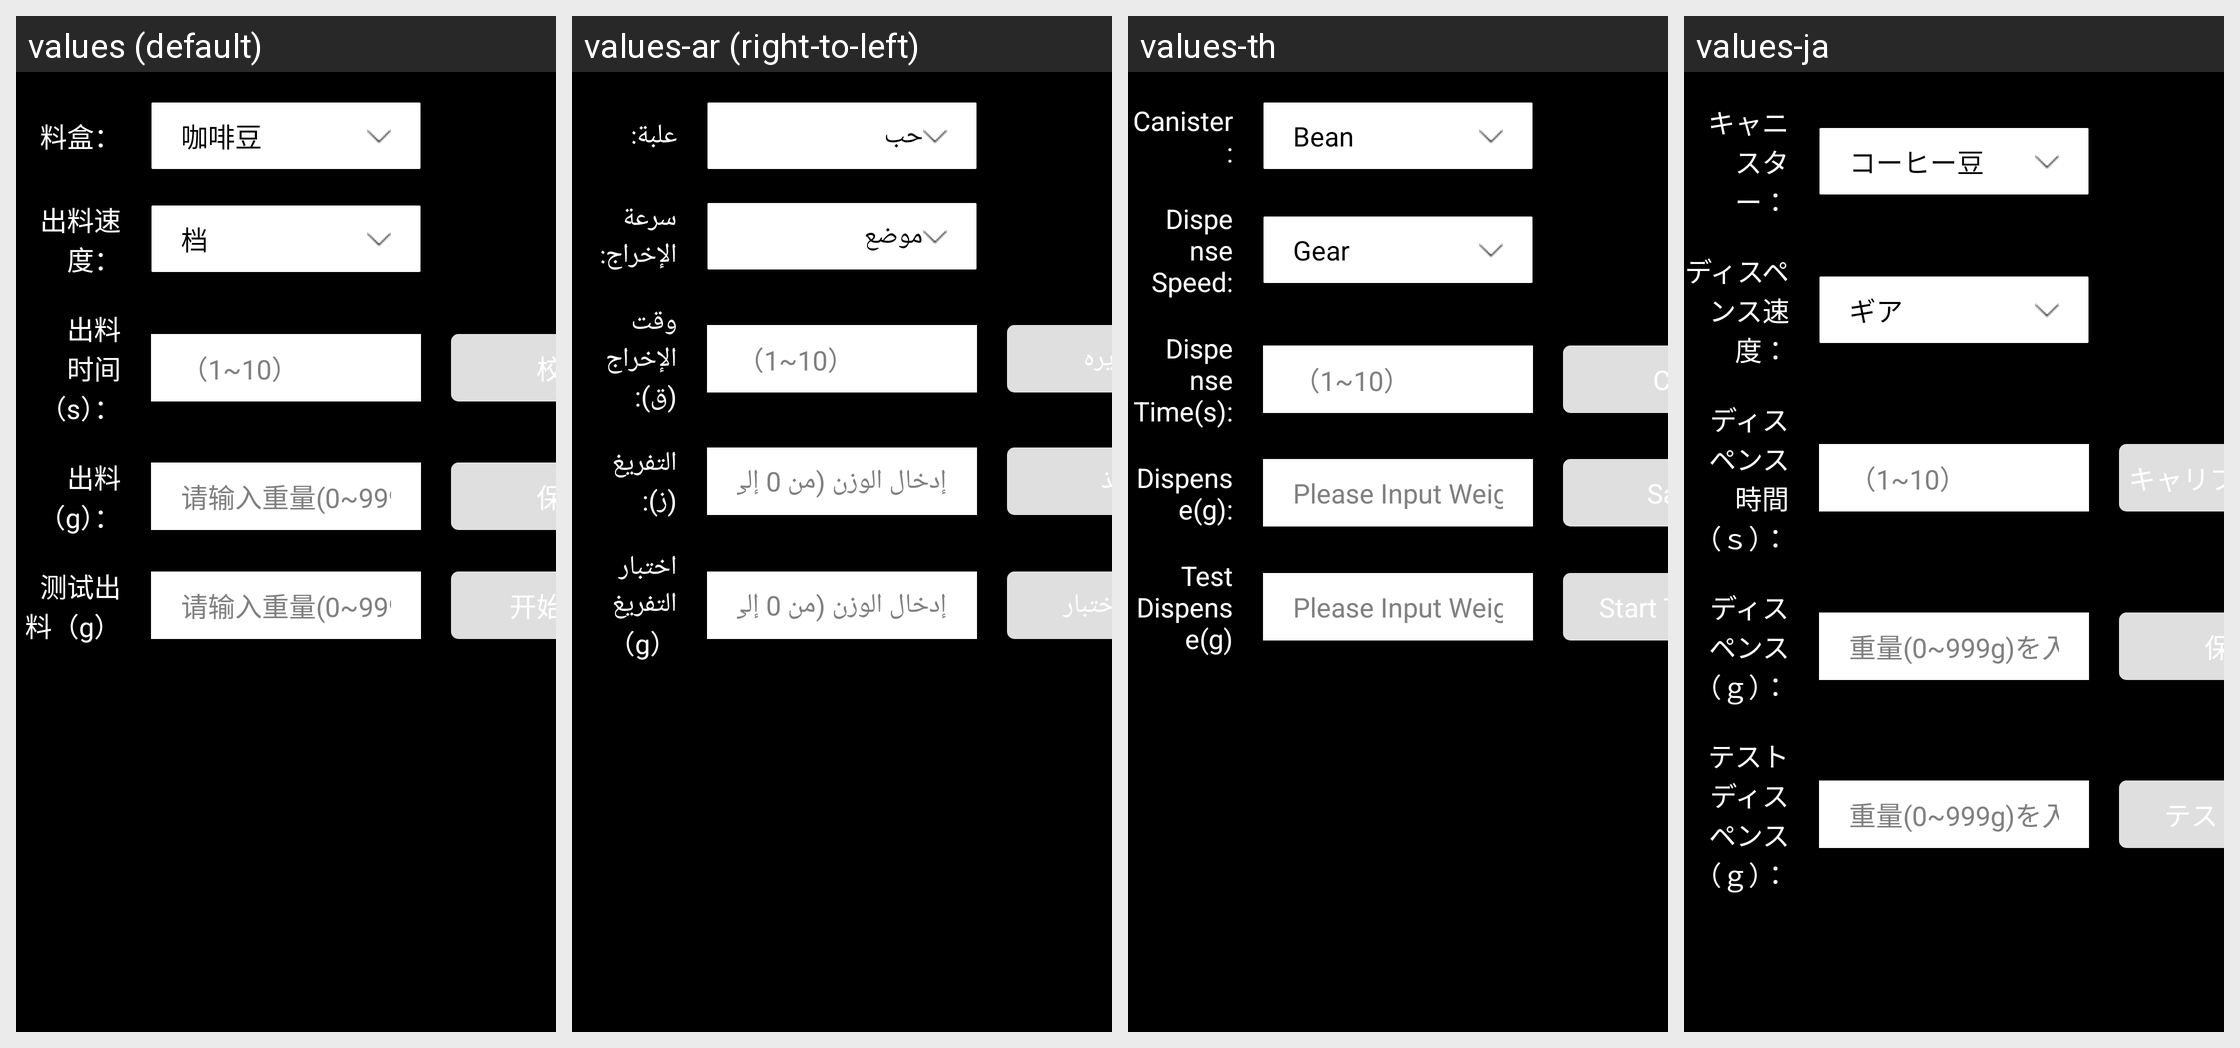

Here is an Android app screen in its default locale and in the app's own translations. Write out the translated-string differences for the strings that appear on this screen.
Android screen res/layout/dialog_test_mix.xml rendered under 4 locales, left to right: values (default), values-ar (right-to-left), values-th, values-ja. Device: Nexus 5 (rendered at 1080×1920; each locale shown at half size, 540×960, under a caption strip naming it); theme JetinnoAppTheme.
Other locales in the repository, not shown: values-az, values-cs, values-de, values-en, values-es, values-fa, values-fr, values-it, values-ka, values-ko, values-ms, values-nl, values-pl, values-pt, values-sk, values-tr, values-tt, values-uz, values-vi, values-zh-rTW.
Strings drawn on this screen, with the default value and each locale's value (text and hints the layout hard-codes, and strings that could not be matched under every locale, appear in the picture but are not listed):

canister_canister_name
  values: 料盒：
  values-ar: علبة:
  values-th: Canister:
  values-ja: キャニスター：

bean
  values: 咖啡豆
  values-ar: حب
  values-th: Bean
  values-ja: コーヒー豆

canister_motor_speed
  values: 出料速度：
  values-ar: سرعة الإخراج:
  values-th: Dispense Speed:
  values-ja: ディスペンス速度：

gear
  values: 档
  values-ar: موضع
  values-th: Gear
  values-ja: ギア

canister_canister_time
  values: 出料时间（s）：
  values-ar: وقت الإخراج (ق):
  values-th: Dispense Time(s):
  values-ja: ディスペンス時間（ｓ）：

hint_scope_1_10
  values: （1~10）
  values-ar: （1~10）  [not translated; the default value is used]
  values-th: （1~10）  [not translated; the default value is used]
  values-ja: （1~10）  [not translated; the default value is used]

calibration
  values: 校准
  values-ar: المعايره
  values-th: Cal.
  values-ja: キャリブレーション

canister_discharge
  values: 出料（g）：
  values-ar: التفريغ (ز):
  values-th: Dispense(g):
  values-ja: ディスペンス（ｇ）：

canister_scope_0_999
  values: 请输入重量(0~999g)
  values-ar: إدخال الوزن (من 0 إلى 999G):
  values-th: Please Input Weight(0~999g):
  values-ja: 重量(0~999g)を入力してください：

save
  values: 保存
  values-ar: أنقذ
  values-th: Save
  values-ja: 保存

canister_discharge_test_g
  values: 测试出料（g）
  values-ar: اختبار التفريغ （g）
  values-th: Test Dispense(g)
  values-ja: テストディスペンス（ｇ）：

canister_start_test
  values: 开始测试
  values-ar: ابدأ الاختبار
  values-th: Start Testing
  values-ja: テスト開始
